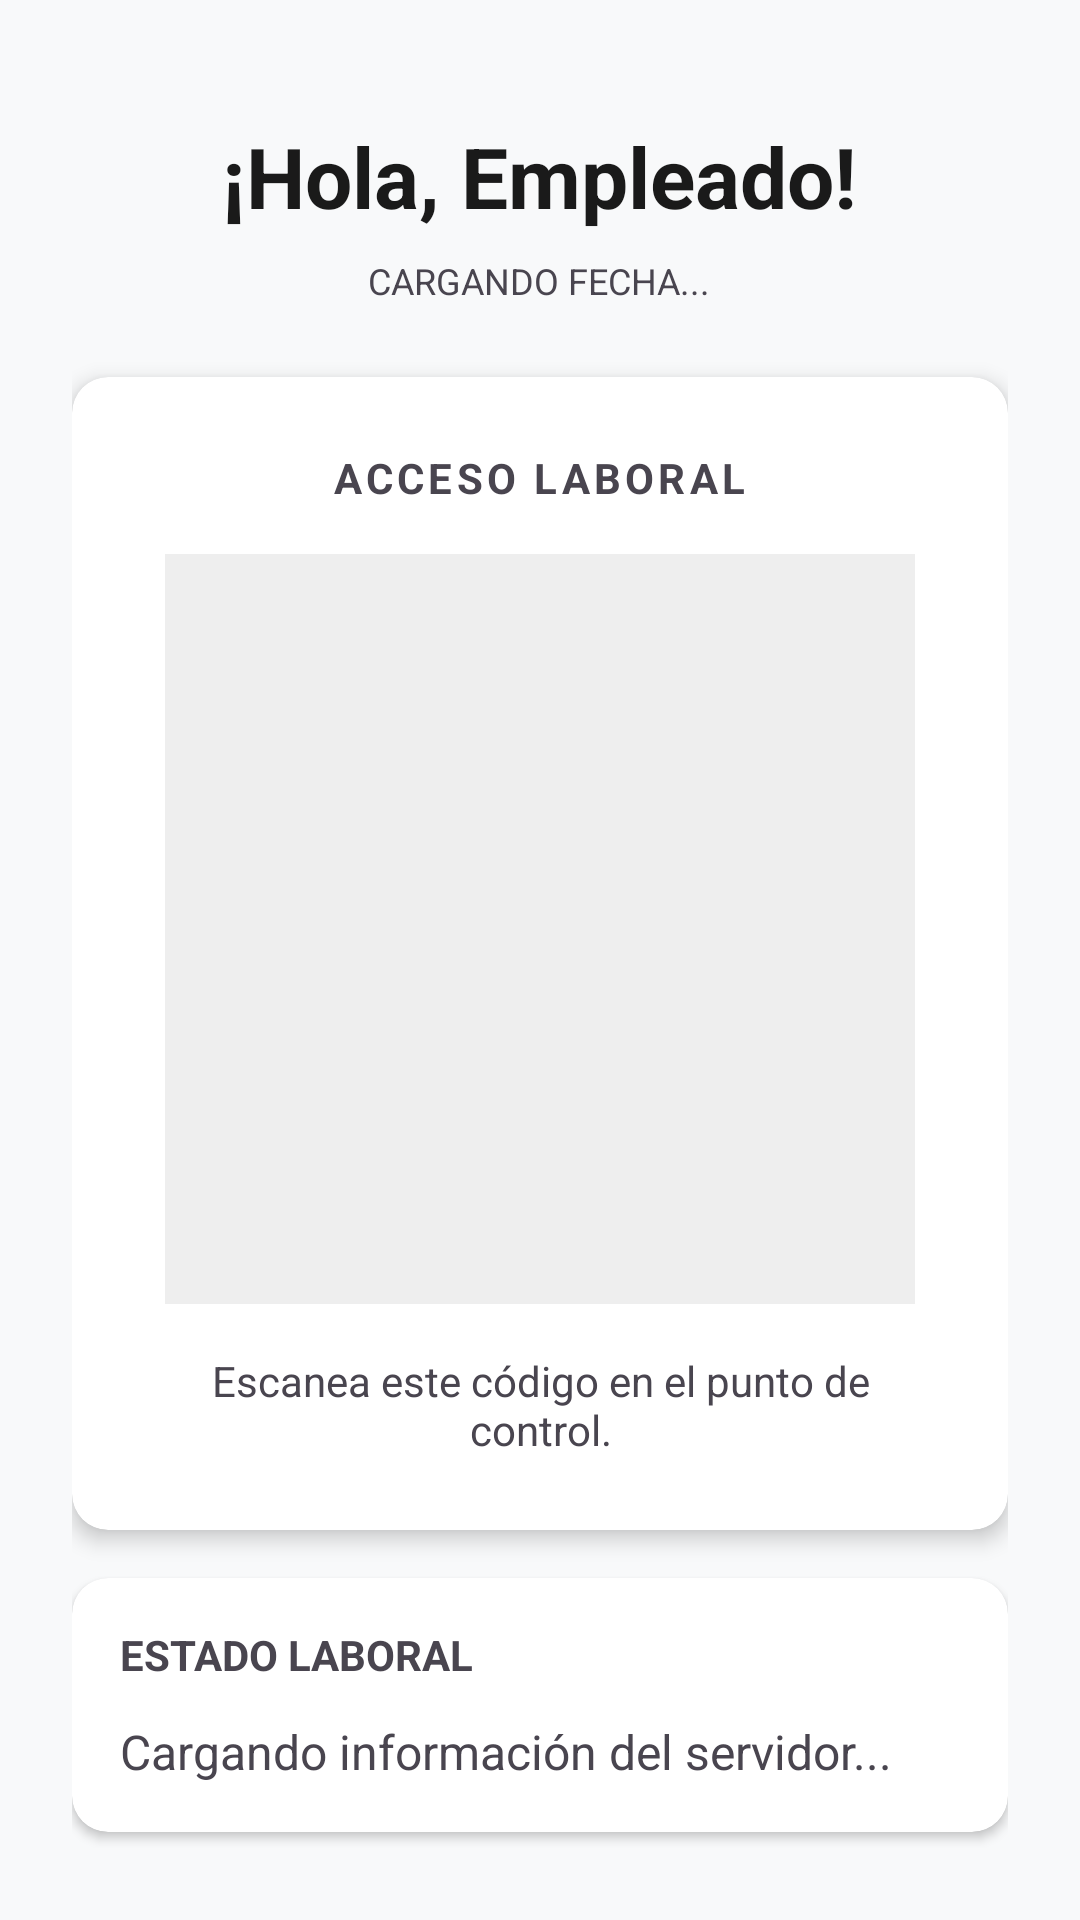

This screen was rendered from an Android layout file. Write that file and the resources it references.
<!-- AndroidManifest.xml: application theme Theme.AgriSphere -->
<!-- res/layout/activity_estado_laboral.xml -->
<?xml version="1.0" encoding="utf-8"?>
<LinearLayout xmlns:android="http://schemas.android.com/apk/res/android"
    xmlns:app="http://schemas.android.com/apk/res-auto"
    android:layout_width="match_parent"
    android:layout_height="match_parent"
    android:orientation="vertical"
    android:padding="24dp"
    android:background="#F8F9FA"
    android:gravity="center_horizontal">

    <TextView
        android:id="@+id/tvSaludo"
        android:layout_width="wrap_content"
        android:layout_height="wrap_content"
        android:text="¡Hola, Empleado!"
        android:textSize="28sp"
        android:textStyle="bold"
        android:textColor="#1a1a1a"
        android:layout_marginTop="16dp" />

    <TextView
        android:id="@+id/tvFecha"
        android:layout_width="wrap_content"
        android:layout_height="wrap_content"
        android:text="Cargando fecha..."
        android:textAllCaps="true"
        android:textSize="12sp"
        android:layout_marginTop="8dp" />

    <androidx.cardview.widget.CardView
        android:layout_width="match_parent"
        android:layout_height="wrap_content"
        android:layout_marginTop="24dp"
        app:cardCornerRadius="12dp"
        app:cardElevation="4dp">

        <LinearLayout
            android:layout_width="match_parent"
            android:layout_height="wrap_content"
            android:orientation="vertical"
            android:padding="24dp"
            android:gravity="center">

            <TextView
                android:layout_width="wrap_content"
                android:layout_height="wrap_content"
                android:text="ACCESO LABORAL"
                android:textStyle="bold"
                android:letterSpacing="0.1" />

            <ImageView
                android:id="@+id/ivQrCode"
                android:layout_width="250dp"
                android:layout_height="250dp"
                android:layout_marginTop="16dp"
                android:layout_marginBottom="16dp"
                android:background="#EEEEEE" />

            <TextView
                android:layout_width="wrap_content"
                android:layout_height="wrap_content"
                android:text="Escanea este código en el punto de control."
                android:textAlignment="center"
                android:textSize="14sp" />
        </LinearLayout>
    </androidx.cardview.widget.CardView>

    <androidx.cardview.widget.CardView
        android:layout_width="match_parent"
        android:layout_height="wrap_content"
        android:layout_marginTop="16dp"
        app:cardCornerRadius="12dp"
        app:cardElevation="2dp">

        <LinearLayout
            android:layout_width="match_parent"
            android:layout_height="wrap_content"
            android:orientation="vertical"
            android:padding="16dp">

            <TextView
                android:layout_width="wrap_content"
                android:layout_height="wrap_content"
                android:text="ESTADO LABORAL"
                android:textStyle="bold" />

            <TextView
                android:id="@+id/tvDatosEmpleado"
                android:layout_width="wrap_content"
                android:layout_height="wrap_content"
                android:text="Cargando información del servidor..."
                android:lineSpacingExtra="6dp"
                android:layout_marginTop="12dp"
                android:textSize="16sp"/>
        </LinearLayout>
    </androidx.cardview.widget.CardView>

    <Button
        android:id="@+id/btnBypassEscaneo"
        android:layout_width="match_parent"
        android:layout_height="wrap_content"
        android:layout_marginTop="24dp"
        android:text="[Desarrollo] Simular Escaneo"
        android:backgroundTint="#757575" />

</LinearLayout>
<!-- resources referenced by this layout -->
<resources>
  <style name="Theme.AgriSphere" parent="Base.Theme.AgriSphere" />
  <style name="Base.Theme.AgriSphere" parent="Theme.Material3.DayNight.NoActionBar">
          
          
      </style>
</resources>
